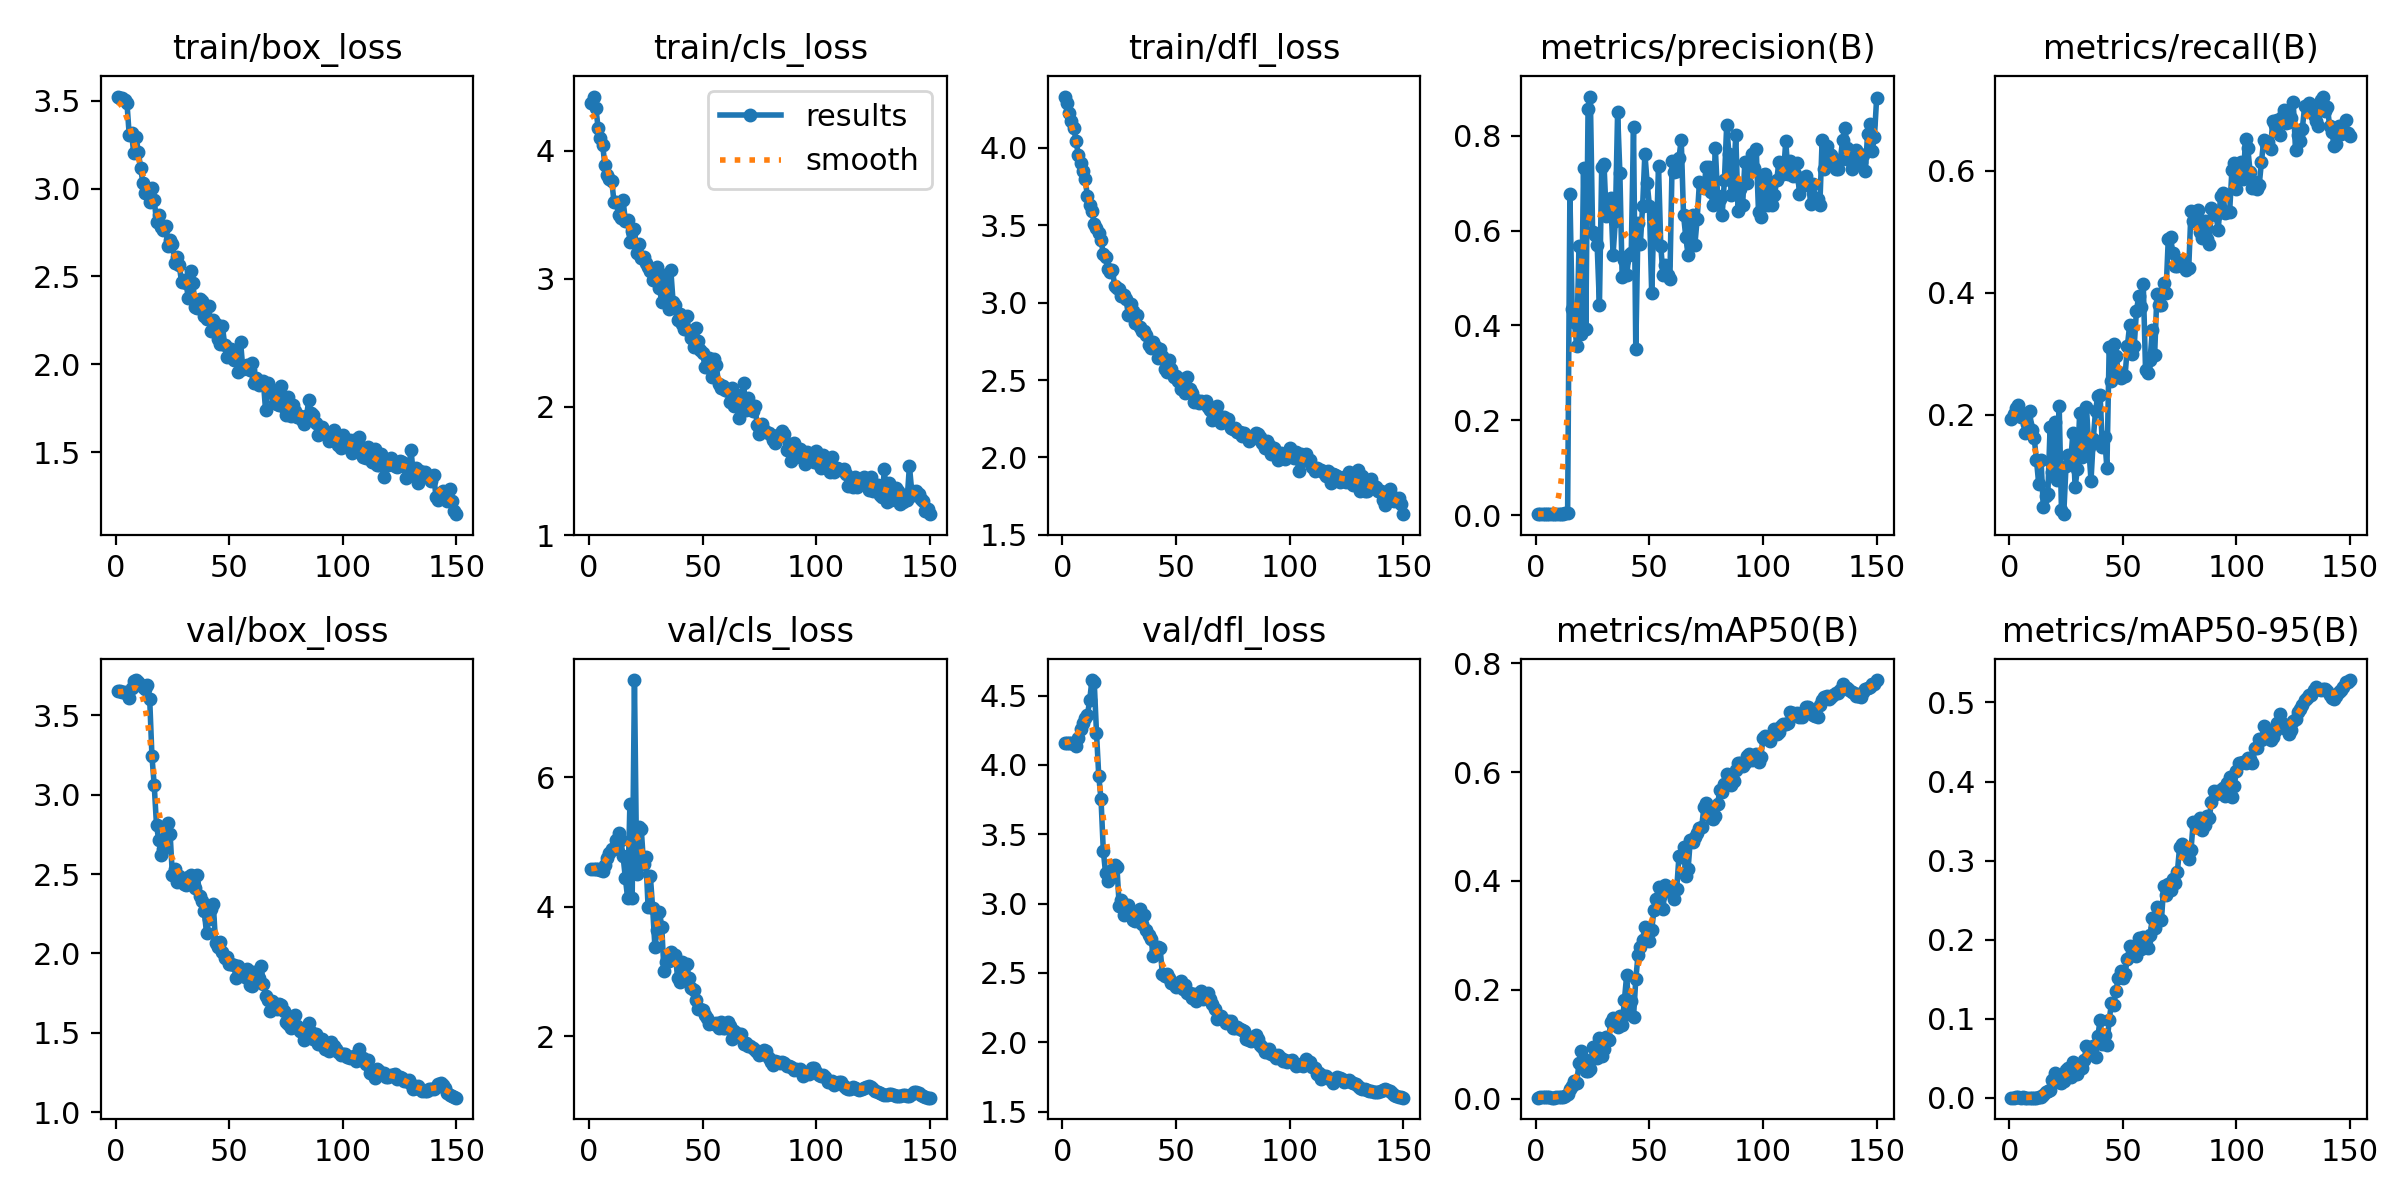

Values plotted in this chart, from the file beside it:
epoch, train/box_loss, train/cls_loss, train/dfl_loss, metrics/precision(B), metrics/recall(B), metrics/mAP50(B), metrics/mAP50-95(B), val/box_loss, val/cls_loss, val/dfl_loss, lr/pg0, lr/pg1, lr/pg2
1, 3.524, 4.375, 4.331, 0.00198, 0.1929, 0.00152, 0.00042, 3.652, 4.582, 4.159, 7e-05, 7e-05, 7e-05
2, 3.513, 4.423, 4.291, 0.00221, 0.2008, 0.00201, 0.0005, 3.651, 4.584, 4.159, 0.000149, 0.000149, 0.000149
3, 3.516, 4.335, 4.224, 0.00243, 0.2115, 0.00303, 0.00064, 3.65, 4.586, 4.16, 0.000227, 0.000227, 0.000227
4, 3.503, 4.18, 4.176, 0.00251, 0.2157, 0.00337, 0.00071, 3.647, 4.586, 4.16, 0.0003039, 0.0003039, 0.0003039
5, 3.488, 4.098, 4.13, 0.0023, 0.1964, 0.00268, 0.00061, 3.635, 4.575, 4.154, 0.0003797, 0.0003797, 0.0003797
6, 3.303, 4.046, 4.047, 0.00235, 0.2009, 0.00293, 0.00071, 3.609, 4.559, 4.138, 0.0004545, 0.0004545, 0.0004545
7, 3.317, 3.887, 3.955, 0.00185, 0.1704, 0.00162, 0.00042, 3.672, 4.65, 4.197, 0.0005282, 0.0005282, 0.0005282
8, 3.2, 3.812, 3.903, 0.00229, 0.1846, 0.00157, 0.00053, 3.714, 4.756, 4.26, 0.0006009, 0.0006009, 0.0006009
9, 3.294, 3.777, 3.849, 0.00227, 0.2054, 0.00193, 0.00041, 3.723, 4.837, 4.305, 0.0006725, 0.0006725, 0.0006725
10, 3.209, 3.768, 3.797, 0.0022, 0.1746, 0.002, 0.00044, 3.71, 4.898, 4.339, 0.0007431, 0.0007431, 0.0007431
11, 3.119, 3.6, 3.689, 0.00272, 0.1615, 0.00199, 0.00044, 3.69, 4.887, 4.357, 0.0008126, 0.0008126, 0.0008126
12, 3.033, 3.602, 3.629, 0.00299, 0.125, 0.0023, 0.00055, 3.676, 5.027, 4.467, 0.000881, 0.000881, 0.000881
13, 2.974, 3.501, 3.59, 0.00357, 0.0857, 0.00443, 0.0008, 3.664, 5.14, 4.612, 0.0009208, 0.0009208, 0.0009208
14, 2.99, 3.478, 3.508, 0.00388, 0.1255, 0.00768, 0.00144, 3.691, 5.029, 4.601, 0.0009208, 0.0009208, 0.0009208
15, 2.923, 3.614, 3.479, 0.6768, 0.04847, 0.01713, 0.00434, 3.604, 4.782, 4.233, 0.0009142, 0.0009142, 0.0009142
16, 3.005, 3.451, 3.451, 0.4337, 0.06663, 0.02371, 0.00805, 3.241, 4.444, 3.921, 0.0009076, 0.0009076, 0.0009076
17, 2.938, 3.461, 3.406, 0.4063, 0.06987, 0.03217, 0.00941, 3.059, 4.135, 3.751, 0.000901, 0.000901, 0.000901
18, 2.809, 3.291, 3.312, 0.3565, 0.1789, 0.02801, 0.01065, 2.807, 5.594, 3.382, 0.0008944, 0.0008944, 0.0008944
19, 2.851, 3.37, 3.295, 0.5683, 0.1053, 0.06499, 0.02222, 2.715, 4.139, 3.218, 0.0008878, 0.0008878, 0.0008878
20, 2.783, 3.392, 3.219, 0.3819, 0.188, 0.08653, 0.0316, 2.621, 7.504, 3.164, 0.0008812, 0.0008812, 0.0008812
21, 2.765, 3.201, 3.199, 0.7311, 0.09264, 0.07198, 0.02651, 2.655, 4.51, 3.236, 0.0008746, 0.0008746, 0.0008746
22, 2.786, 3.268, 3.208, 0.3917, 0.2137, 0.04965, 0.0201, 2.733, 5.231, 3.192, 0.000868, 0.000868, 0.000868
23, 2.676, 3.162, 3.11, 0.857, 0.04261, 0.05043, 0.01904, 2.824, 5.201, 3.281, 0.0008614, 0.0008614, 0.0008614
24, 2.705, 3.167, 3.095, 0.8824, 0.03634, 0.05386, 0.02117, 2.75, 4.667, 3.264, 0.0008548, 0.0008548, 0.0008548
25, 2.684, 3.123, 3.088, 0.5975, 0.1152, 0.09439, 0.03585, 2.492, 4.77, 2.984, 0.0008482, 0.0008482, 0.0008482
26, 2.578, 3.094, 3.045, 0.5898, 0.1332, 0.09479, 0.03778, 2.532, 3.999, 3.026, 0.0008416, 0.0008416, 0.0008416
27, 2.611, 3.064, 3.048, 0.5689, 0.1198, 0.07453, 0.02675, 2.448, 4.473, 2.915, 0.000835, 0.000835, 0.000835
28, 2.566, 2.99, 3.025, 0.4428, 0.169, 0.1116, 0.04522, 2.488, 3.986, 2.991, 0.0008284, 0.0008284, 0.0008284
29, 2.468, 2.988, 2.921, 0.7337, 0.0808, 0.07734, 0.02977, 2.47, 3.388, 2.99, 0.0008218, 0.0008218, 0.0008218
30, 2.479, 3.092, 2.989, 0.7409, 0.1102, 0.09119, 0.03025, 2.435, 3.637, 2.927, 0.0008152, 0.0008152, 0.0008152
31, 2.461, 2.929, 2.947, 0.6301, 0.2024, 0.113, 0.03992, 2.43, 3.921, 2.878, 0.0008086, 0.0008086, 0.0008086
32, 2.379, 2.818, 2.871, 0.6418, 0.13, 0.108, 0.03801, 2.483, 3.696, 2.872, 0.000802, 0.000802, 0.000802
33, 2.532, 3.032, 2.917, 0.6678, 0.1459, 0.1407, 0.04831, 2.496, 3.01, 2.938, 0.0007954, 0.0007954, 0.0007954
34, 2.465, 2.918, 2.843, 0.5493, 0.2124, 0.1487, 0.06578, 2.434, 3.149, 2.958, 0.0007888, 0.0007888, 0.0007888
35, 2.327, 2.764, 2.819, 0.6197, 0.1467, 0.1397, 0.06373, 2.412, 3.162, 2.855, 0.0007822, 0.0007822, 0.0007822
36, 2.322, 3.068, 2.815, 0.8492, 0.09157, 0.1311, 0.05939, 2.492, 3.31, 2.918, 0.0007756, 0.0007756, 0.0007756
37, 2.372, 2.821, 2.792, 0.7209, 0.1599, 0.1524, 0.06603, 2.36, 3.2, 2.811, 0.000769, 0.000769, 0.000769
38, 2.359, 2.793, 2.725, 0.5016, 0.2065, 0.1346, 0.05242, 2.331, 3.263, 2.771, 0.0007624, 0.0007624, 0.0007624
39, 2.276, 2.682, 2.708, 0.538, 0.2306, 0.1808, 0.07811, 2.269, 2.901, 2.742, 0.0007558, 0.0007558, 0.0007558
40, 2.26, 2.728, 2.745, 0.5068, 0.2327, 0.2276, 0.09836, 2.129, 2.847, 2.624, 0.0007492, 0.0007492, 0.0007492
41, 2.334, 2.644, 2.716, 0.5484, 0.1459, 0.1559, 0.06775, 2.22, 3.148, 2.669, 0.0007426, 0.0007426, 0.0007426
42, 2.187, 2.609, 2.641, 0.5527, 0.1632, 0.1784, 0.07922, 2.283, 3.122, 2.686, 0.000736, 0.000736, 0.000736
43, 2.25, 2.708, 2.699, 0.8181, 0.1114, 0.1499, 0.06702, 2.309, 3.113, 2.678, 0.0007294, 0.0007294, 0.0007294
44, 2.232, 2.593, 2.653, 0.35, 0.3112, 0.219, 0.09827, 2.063, 2.901, 2.49, 0.0007228, 0.0007228, 0.0007228
45, 2.143, 2.539, 2.57, 0.6155, 0.2548, 0.2645, 0.1202, 2.042, 2.743, 2.475, 0.0007162, 0.0007162, 0.0007162
46, 2.112, 2.467, 2.553, 0.5716, 0.3157, 0.2782, 0.1178, 2.069, 2.722, 2.496, 0.0007096, 0.0007096, 0.0007096
47, 2.216, 2.617, 2.628, 0.6509, 0.2963, 0.2922, 0.135, 2.007, 2.559, 2.465, 0.000703, 0.000703, 0.000703
48, 2.111, 2.514, 2.568, 0.7621, 0.2697, 0.3154, 0.1522, 1.969, 2.416, 2.425, 0.0006964, 0.0006964, 0.0006964
49, 2.042, 2.441, 2.521, 0.7007, 0.2598, 0.3127, 0.161, 1.976, 2.425, 2.419, 0.0006898, 0.0006898, 0.0006898
50, 2.086, 2.422, 2.528, 0.6512, 0.2657, 0.2889, 0.1512, 1.931, 2.414, 2.4, 0.0006832, 0.0006832, 0.0006832
51, 2.088, 2.315, 2.492, 0.4672, 0.2638, 0.3097, 0.1573, 1.936, 2.325, 2.428, 0.0006766, 0.0006766, 0.0006766
52, 2.022, 2.308, 2.444, 0.6336, 0.3122, 0.3468, 0.1762, 1.927, 2.28, 2.438, 0.00067, 0.00067, 0.00067
53, 2.06, 2.381, 2.504, 0.5759, 0.3469, 0.3662, 0.1919, 1.847, 2.194, 2.385, 0.0006634, 0.0006634, 0.0006634
54, 1.953, 2.232, 2.417, 0.7361, 0.2999, 0.3886, 0.1902, 1.918, 2.209, 2.41, 0.0006568, 0.0006568, 0.0006568
55, 2.126, 2.371, 2.522, 0.567, 0.3119, 0.3741, 0.1905, 1.882, 2.189, 2.358, 0.0006502, 0.0006502, 0.0006502
56, 1.973, 2.33, 2.441, 0.5056, 0.3703, 0.3493, 0.1792, 1.869, 2.207, 2.352, 0.0006436, 0.0006436, 0.0006436
57, 1.981, 2.18, 2.414, 0.5279, 0.3947, 0.3927, 0.2027, 1.854, 2.128, 2.322, 0.000637, 0.000637, 0.000637
58, 1.993, 2.149, 2.361, 0.5069, 0.3761, 0.3838, 0.1887, 1.903, 2.229, 2.35, 0.0006304, 0.0006304, 0.0006304
59, 1.968, 2.162, 2.37, 0.4971, 0.4147, 0.387, 0.2041, 1.802, 2.125, 2.294, 0.0006238, 0.0006238, 0.0006238
60, 2.005, 2.128, 2.353, 0.7465, 0.2724, 0.3892, 0.1998, 1.793, 2.136, 2.328, 0.0006172, 0.0006172, 0.0006172
... 90 more rows
